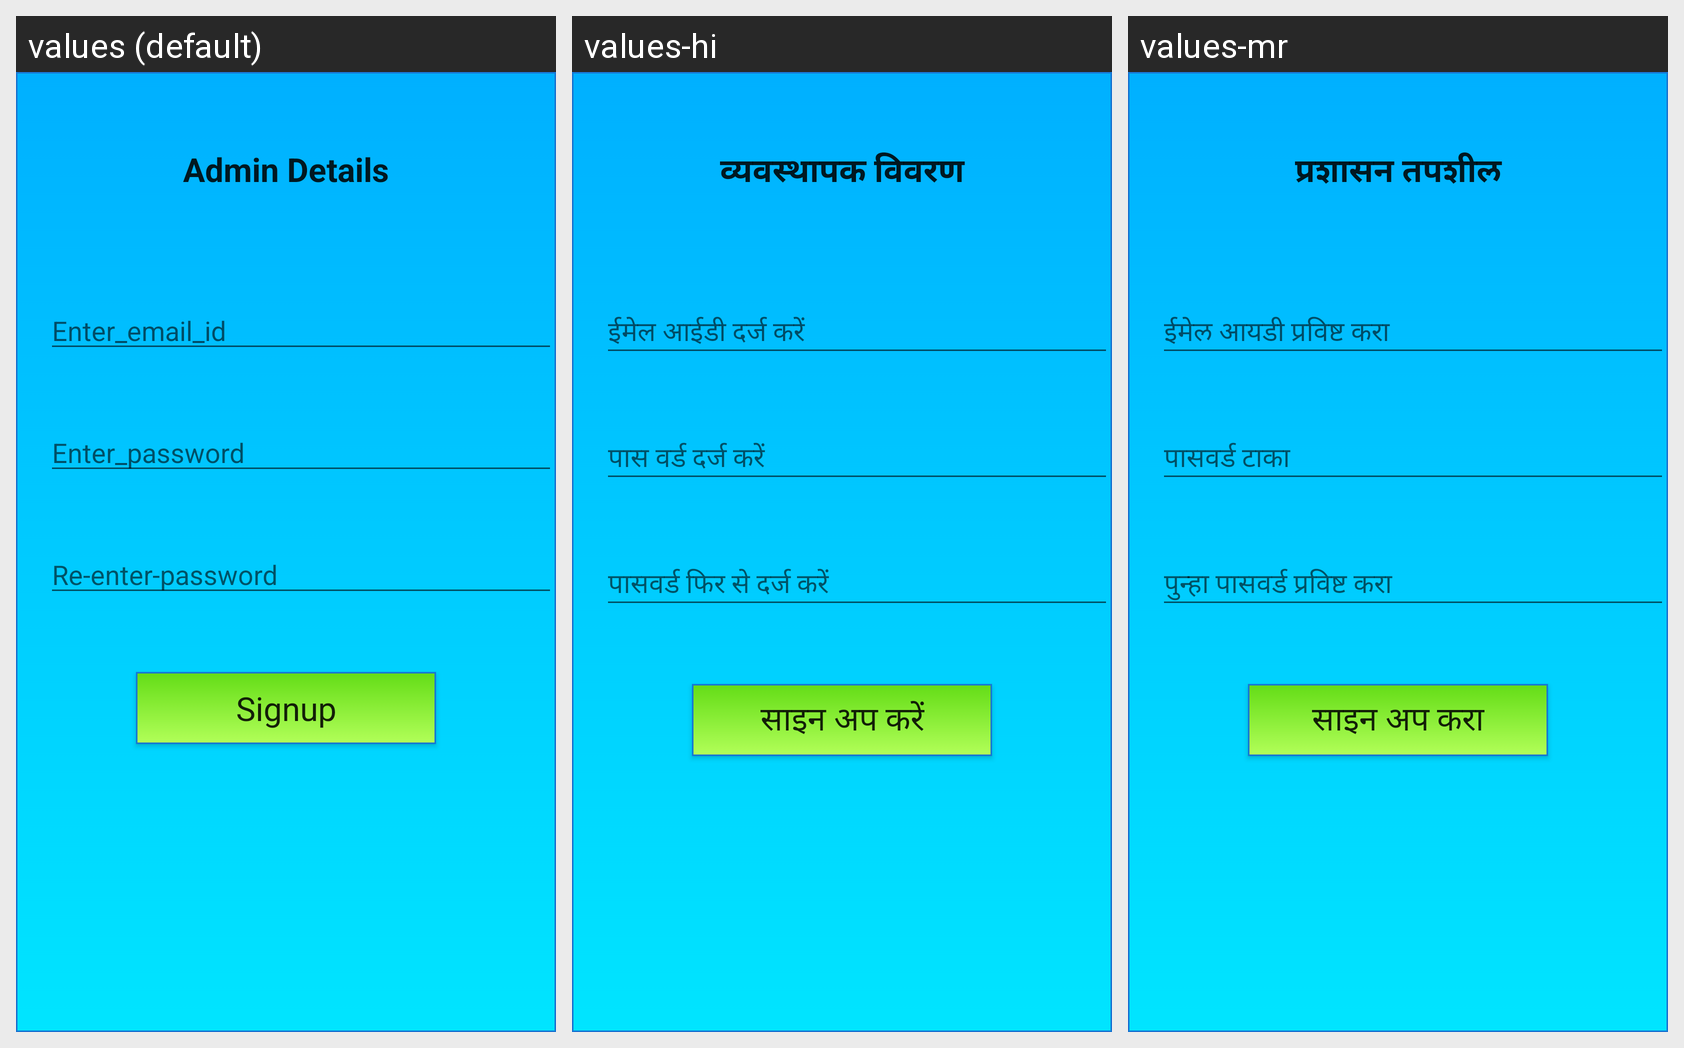

Translations of the strings shown on this Android screen, per locale in the grid:
Android screen res/layout/activity_main13.xml rendered under 3 locales, left to right: values (default), values-hi, values-mr. Device: Nexus 5 (rendered at 1080×1920; each locale shown at half size, 540×960, under a caption strip naming it); theme Theme.AppCompat.Light.DarkActionBar.
Strings drawn on this screen, with the default value and each locale's value (text and hints the layout hard-codes appear in the picture but are not listed):

admin_details
  values: Admin Details
  values-hi: व्यवस्थापक विवरण
  values-mr: प्रशासन तपशील

enter_email_id
  values: Enter_email_id
  values-hi: ईमेल आईडी दर्ज करें
  values-mr: ईमेल आयडी प्रविष्ट करा

enter_password
  values: Enter_password
  values-hi: पास वर्ड दर्ज करें
  values-mr: पासवर्ड टाका

re_enter_password
  values: Re-enter-password
  values-hi: पासवर्ड फिर से दर्ज करें
  values-mr: पुन्हा पासवर्ड प्रविष्ट करा

signup
  values: Signup
  values-hi: साइन अप करें
  values-mr: साइन अप करा
